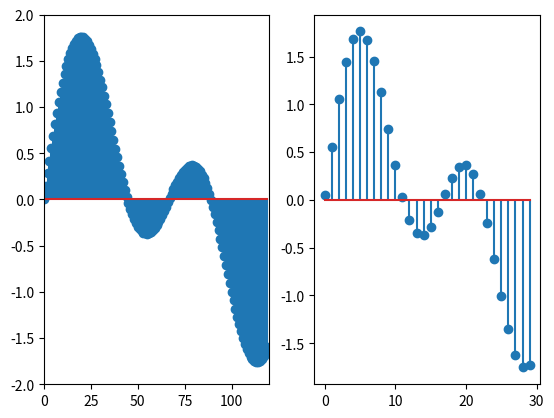

Generate this figure with matplotlib:
# -*- coding: UTF-8 -*-
"""
降采样的实现，调用 scipy 库中 signal 的函数 decimate 进行降采样，使用方法类似于 MATLAB 中的操作
"""
import numpy as np
from scipy import signal
import matplotlib.pyplot as plt

# 生成信号
t = np.linspace(0, 1, 4001)
x = np.sin(2 * np.pi * 30 * t) + np.sin(2 * np.pi * 60 * t)
# 降采样
y = signal.decimate(x, 4, ftype = 'fir')
# 绘图
fig, ax = plt.subplots(1, 2)
ax[0].stem(x[0:120])
ax[0].set_xlim(0, 120)
ax[0].set_ylim(-2, 2)
ax[1].stem(y[0:30])

plt.show()